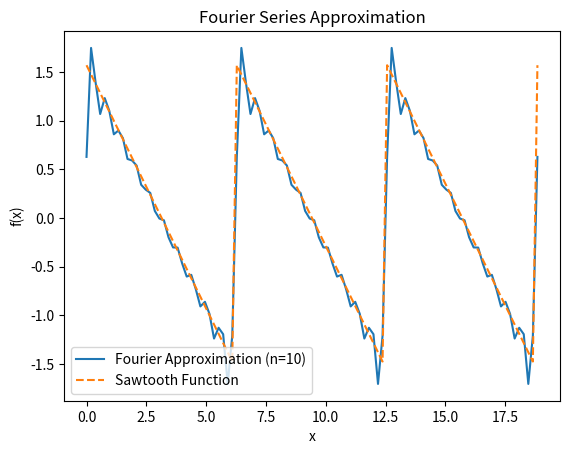

Generate this figure with matplotlib:
# Sawtooth Wave(톱니파) Signal - Fourier Series

import numpy as np
import matplotlib.pyplot as plt

# Sawtooth Wave Signal
def function(x):
    x_mod_period = x % (2 * np.pi)
    return np.where((0 < x_mod_period) & (x_mod_period < 2 * np.pi), (np.pi - x_mod_period)/2, (np.pi - x_mod_period)/2)

# 수치적분
def integrate(func, a, b, N=100):
    x = np.linspace(a, b, N)
    y = func(x)
    dx = (b - a) / N
    return np.sum(y) * dx

def fourier(x, n):
    period = 2 * np.pi
    a0 = 0.0
    an = np.zeros(n)
    bn = np.zeros(n)
    
    for i in range(1, n + 1):    # 푸리에 계수
        integrand_cos = lambda x: function(x) * np.cos(i * x)
        integrand_sin = lambda x: function(x) * np.sin(i * x)
        an[i - 1] = (1 / np.pi) * integrate(integrand_cos, 0, period)
        bn[i - 1] = (1 / np.pi) * integrate(integrand_sin, 0, period)
        
    sum = a0 / 2
    for i in range(n):
        sum += an[i] * np.cos((i + 1) * x) + bn[i] * np.sin((i + 1) * x)
    return sum

#A = np.pi / 2
num_terms = 10    # 4, 8, 20
x_values = np.linspace(0, 6 * np.pi, 100)
fourier_approxi = [fourier(x, num_terms) for x in x_values]

plt.plot(x_values, fourier_approxi, label=f"Fourier Approximation (n={num_terms})")
plt.plot(x_values, [function(x) for x in x_values], label="Sawtooth Function", linestyle="--")
plt.legend(loc="lower left")
plt.xlabel("x")
plt.ylabel("f(x)")
plt.title("Fourier Series Approximation")
plt.show()
